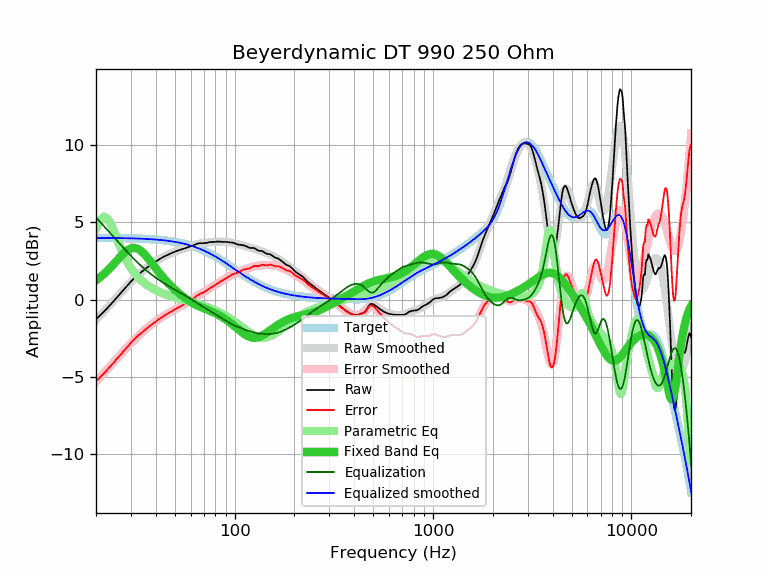

The file beside this chart, header and first rows:
frequency, raw, error, smoothed, error_smoothed, equalization, parametric_eq, equalized_raw, equalized_smoothed, target
20, -1.28, -5.28, -1.33, -5.33, 5.33, 1.25, 4.05, 4.00, 4.00
21, -1.03, -5.03, -1.03, -5.03, 5.03, 1.45, 4.00, 4.00, 4.00
22, -0.77, -4.76, -0.74, -4.74, 4.74, 1.67, 3.98, 4.00, 4.00
23, -0.51, -4.50, -0.47, -4.47, 4.47, 1.91, 3.96, 4.00, 3.99
24, -0.25, -4.24, -0.21, -4.20, 4.20, 2.16, 3.95, 3.99, 3.99
25, 0.01, -3.98, 0.05, -3.94, 3.94, 2.41, 3.96, 3.99, 3.99
26, 0.26, -3.72, 0.29, -3.70, 3.70, 2.66, 3.96, 3.99, 3.99
27, 0.50, -3.48, 0.52, -3.47, 3.47, 2.88, 3.97, 3.98, 3.98
28, 0.73, -3.24, 0.73, -3.24, 3.24, 3.08, 3.98, 3.98, 3.98
29, 0.95, -3.02, 0.94, -3.03, 3.03, 3.23, 3.99, 3.97, 3.97
30, 1.16, -2.81, 1.14, -2.83, 2.83, 3.32, 4.00, 3.97, 3.97
31, 1.35, -2.61, 1.32, -2.65, 2.65, 3.35, 4.00, 3.96, 3.96
32, 1.51, -2.44, 1.49, -2.47, 2.47, 3.32, 3.98, 3.96, 3.96
33, 1.66, -2.29, 1.65, -2.30, 2.30, 3.24, 3.97, 3.95, 3.95
34, 1.80, -2.14, 1.80, -2.15, 2.15, 3.11, 3.95, 3.94, 3.94
35, 1.92, -2.01, 1.93, -2.00, 2.00, 2.96, 3.93, 3.94, 3.94
36, 2.05, -1.88, 2.06, -1.87, 1.87, 2.78, 3.93, 3.93, 3.93
37, 2.16, -1.76, 2.17, -1.75, 1.75, 2.59, 3.91, 3.92, 3.92
38, 2.27, -1.64, 2.28, -1.63, 1.63, 2.40, 3.90, 3.91, 3.91
39, 2.37, -1.53, 2.38, -1.52, 1.52, 2.21, 3.89, 3.90, 3.90
40, 2.46, -1.43, 2.47, -1.42, 1.42, 2.03, 3.88, 3.89, 3.89
41, 2.55, -1.32, 2.56, -1.32, 1.32, 1.85, 3.87, 3.88, 3.88
42, 2.63, -1.23, 2.64, -1.23, 1.23, 1.69, 3.86, 3.87, 3.87
43, 2.71, -1.14, 2.71, -1.14, 1.14, 1.53, 3.86, 3.85, 3.85
44, 2.78, -1.06, 2.78, -1.06, 1.06, 1.38, 3.84, 3.84, 3.84
45, 2.84, -0.98, 2.85, -0.98, 0.98, 1.23, 3.82, 3.83, 3.83
46, 2.90, -0.91, 2.90, -0.90, 0.90, 1.10, 3.81, 3.81, 3.81
47, 2.96, -0.83, 2.96, -0.83, 0.83, 0.97, 3.80, 3.79, 3.79
48, 3.01, -0.76, 3.01, -0.77, 0.77, 0.86, 3.78, 3.78, 3.78
49, 3.06, -0.69, 3.06, -0.70, 0.70, 0.74, 3.76, 3.76, 3.76
50, 3.10, -0.64, 3.10, -0.64, 0.64, 0.64, 3.74, 3.74, 3.74
51, 3.14, -0.58, 3.14, -0.58, 0.58, 0.54, 3.72, 3.72, 3.72
52, 3.18, -0.52, 3.18, -0.52, 0.52, 0.44, 3.70, 3.70, 3.70
53, 3.22, -0.45, 3.22, -0.46, 0.46, 0.35, 3.68, 3.68, 3.68
54, 3.25, -0.40, 3.26, -0.40, 0.40, 0.27, 3.65, 3.65, 3.66
55, 3.28, -0.35, 3.29, -0.34, 0.34, 0.19, 3.62, 3.63, 3.63
56, 3.31, -0.29, 3.33, -0.28, 0.28, 0.11, 3.60, 3.61, 3.61
57, 3.35, -0.23, 3.36, -0.22, 0.22, 0.04, 3.58, 3.58, 3.58
58, 3.38, -0.17, 3.39, -0.16, 0.16, -0.03, 3.55, 3.56, 3.56
59, 3.41, -0.11, 3.43, -0.10, 0.10, -0.09, 3.52, 3.53, 3.53
60, 3.44, -0.06, 3.46, -0.04, 0.04, -0.15, 3.49, 3.50, 3.50
61, 3.47, 0.00, 3.49, 0.02, -0.02, -0.20, 3.46, 3.47, 3.47
62, 3.51, 0.07, 3.52, 0.08, -0.08, -0.25, 3.44, 3.44, 3.44
63, 3.55, 0.14, 3.55, 0.14, -0.14, -0.30, 3.42, 3.41, 3.41
64, 3.60, 0.22, 3.57, 0.19, -0.19, -0.35, 3.41, 3.38, 3.38
65, 3.62, 0.28, 3.60, 0.25, -0.25, -0.39, 3.37, 3.35, 3.35
66, 3.64, 0.33, 3.62, 0.30, -0.30, -0.43, 3.34, 3.31, 3.31
67, 3.65, 0.37, 3.63, 0.35, -0.35, -0.47, 3.30, 3.28, 3.28
68, 3.65, 0.41, 3.65, 0.40, -0.40, -0.50, 3.25, 3.25, 3.25
69, 3.65, 0.44, 3.66, 0.45, -0.45, -0.54, 3.20, 3.21, 3.21
70, 3.65, 0.48, 3.67, 0.50, -0.50, -0.57, 3.16, 3.17, 3.17
71, 3.66, 0.53, 3.68, 0.55, -0.55, -0.60, 3.12, 3.14, 3.14
72, 3.67, 0.57, 3.69, 0.59, -0.59, -0.64, 3.08, 3.10, 3.10
73, 3.68, 0.62, 3.70, 0.64, -0.64, -0.67, 3.05, 3.06, 3.06
74, 3.71, 0.69, 3.71, 0.68, -0.68, -0.70, 3.03, 3.02, 3.02
75, 3.72, 0.74, 3.71, 0.73, -0.73, -0.73, 3.00, 2.99, 2.99
76, 3.73, 0.79, 3.72, 0.77, -0.77, -0.76, 2.96, 2.95, 2.95
77, 3.72, 0.82, 3.73, 0.82, -0.82, -0.80, 2.90, 2.91, 2.91
78, 3.72, 0.86, 3.73, 0.87, -0.87, -0.83, 2.86, 2.87, 2.87
79, 3.73, 0.91, 3.74, 0.91, -0.91, -0.86, 2.82, 2.83, 2.83
... 553 more rows
